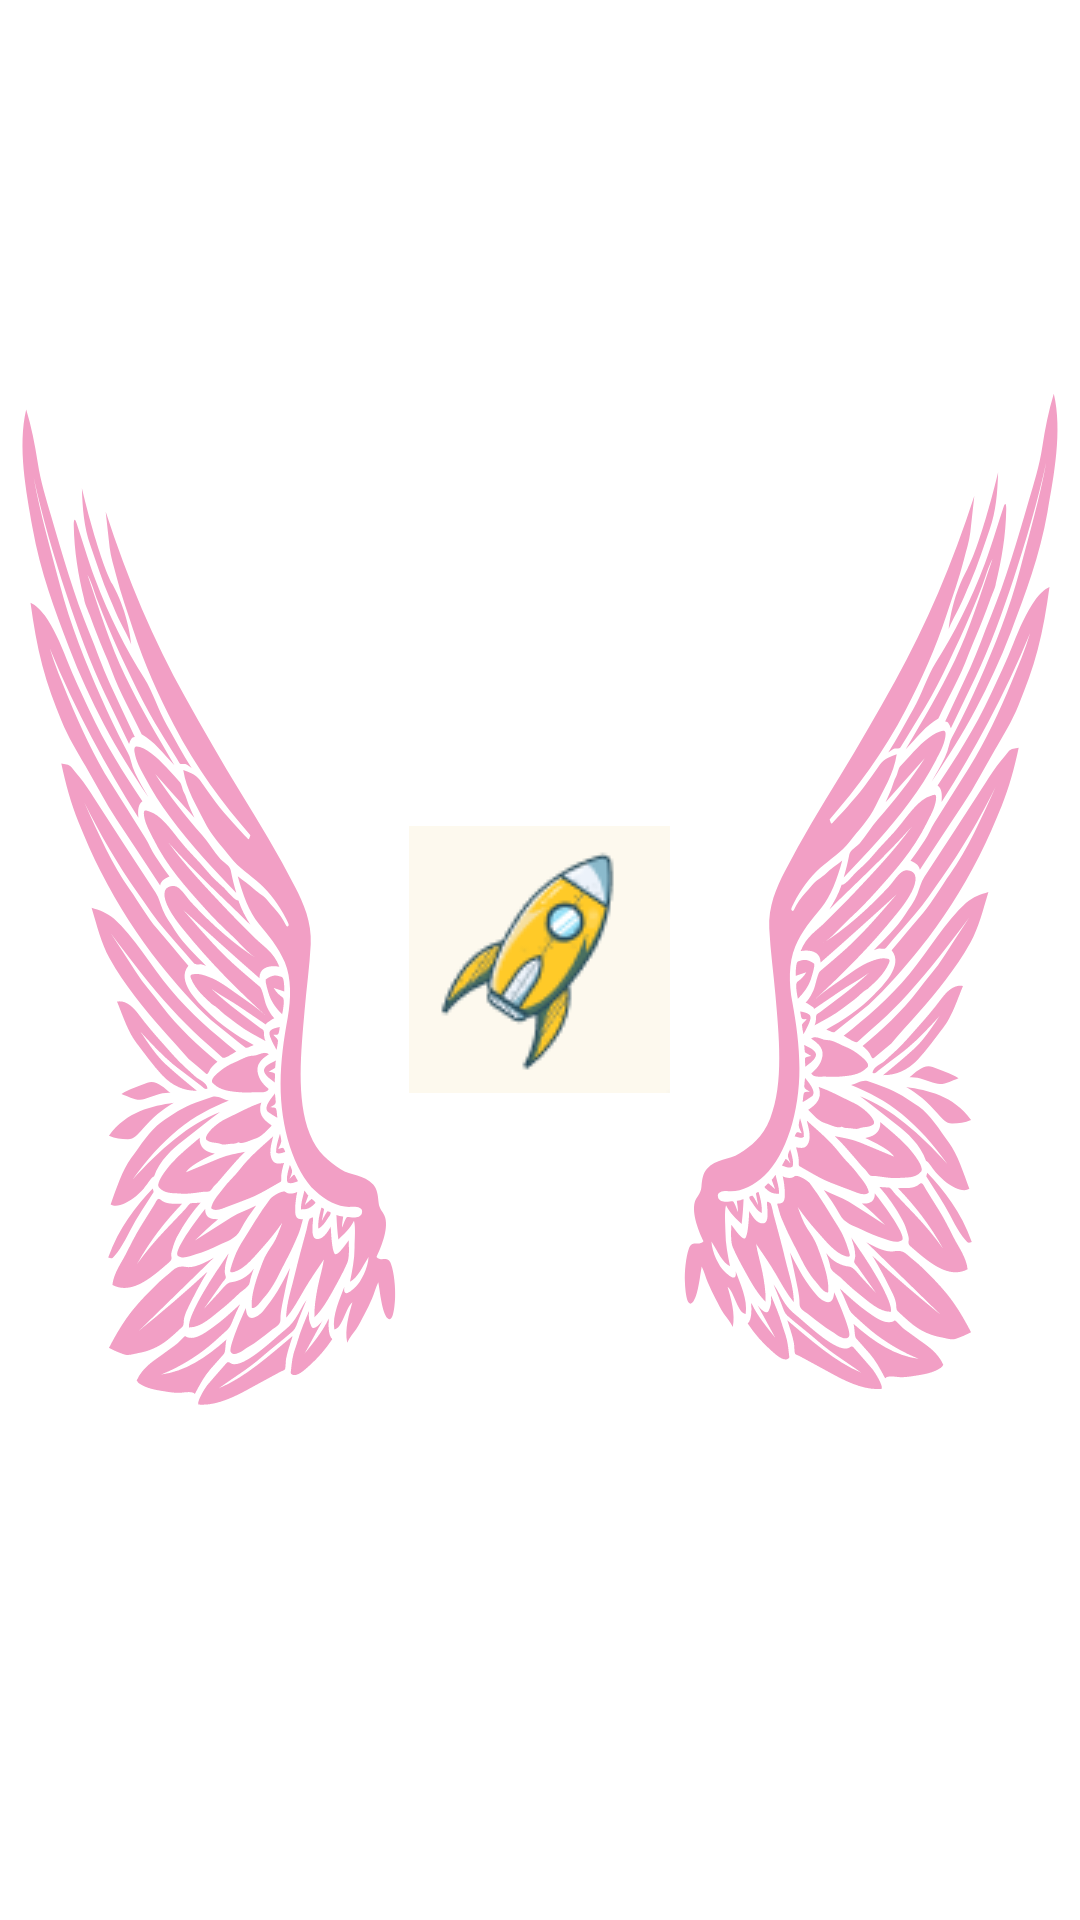

Android layout source for this screen:
<!-- AndroidManifest.xml: application theme AppTheme.CenterAnimation -->
<!-- res/layout/activity_onboarding_with_center_animation.xml -->
<?xml version="1.0" encoding="utf-8"?>
<FrameLayout
    xmlns:android="http://schemas.android.com/apk/res/android"
    xmlns:tools="http://schemas.android.com/tools"
    android:layout_width="match_parent"
    android:layout_height="match_parent"
    android:orientation="vertical"
    android:theme="@style/AppTheme.CenterAnimation"
    >

    <LinearLayout
        android:id="@+id/container"
        android:layout_width="match_parent"
        android:layout_height="wrap_content"
        android:layout_gravity="center"
        android:gravity="center"
        android:orientation="vertical"
        android:paddingTop="144dp"
        tools:ignore="HardcodedText"
        >

        <TextView
            android:layout_width="wrap_content"
            android:layout_height="wrap_content"
            android:layout_gravity="center_horizontal"
            android:layout_marginTop="16dp"
            android:alpha="0"
            android:text="The Grand Byte Hotels"
            android:textAppearance="@style/TextAppearance.AppCompat.Widget.ActionBar.Title.Inverse"
            android:textColor="@android:color/holo_red_dark"
            android:textSize="22sp"
            tools:alpha="1"
            />

        <TextView
            android:layout_width="wrap_content"
            android:layout_height="wrap_content"
            android:layout_gravity="center_horizontal"
            android:layout_marginTop="8dp"
            android:alpha="0"
            android:gravity="center"
            android:text="The Home Away"
            android:textAppearance="@style/ChatHeaderTitle"
            android:textSize="20sp"
            tools:alpha="1"
            />

        <Button
            android:id="@+id/btn_guest"
            android:layout_width="200dp"
            android:layout_height="wrap_content"
            android:layout_marginTop="48dp"
            android:background="@color/chatColorTheme"
            android:scaleX="0"
            android:scaleY="0"
            android:text="Guest Login"
            android:theme="@style/ChatSendButton"
            />

        <Button
            android:id="@+id/btn_staff"
            android:layout_width="200dp"
            android:layout_height="wrap_content"
            android:layout_marginTop="4dp"
            android:background="@color/chatColorTheme"
            android:scaleX="0"
            android:scaleY="0"
            android:text="Staff Login"
            android:theme="@style/ChatHeaderTitle"
            />

    </LinearLayout>

    <ImageView
        android:id="@+id/img_logo"
        android:layout_width="wrap_content"
        android:layout_height="wrap_content"
        android:layout_gravity="center"
        android:src="@drawable/aints"
        tools:visibility="gone"
        />
</FrameLayout>
<!-- resources referenced by this layout -->
<resources>
  <color name="chatColorTheme">#d6ea1c</color>
  <!-- drawable aints: png bitmap (drawable, 5737 bytes) -->
  <style name="AppTheme.CenterAnimation">
          <item name="android:windowBackground">@drawable/ic_wingfly</item>
      </style>
  <!-- drawable ic_wingfly: vector/xml drawable (drawable, 47561 chars, omitted) -->
</resources>
